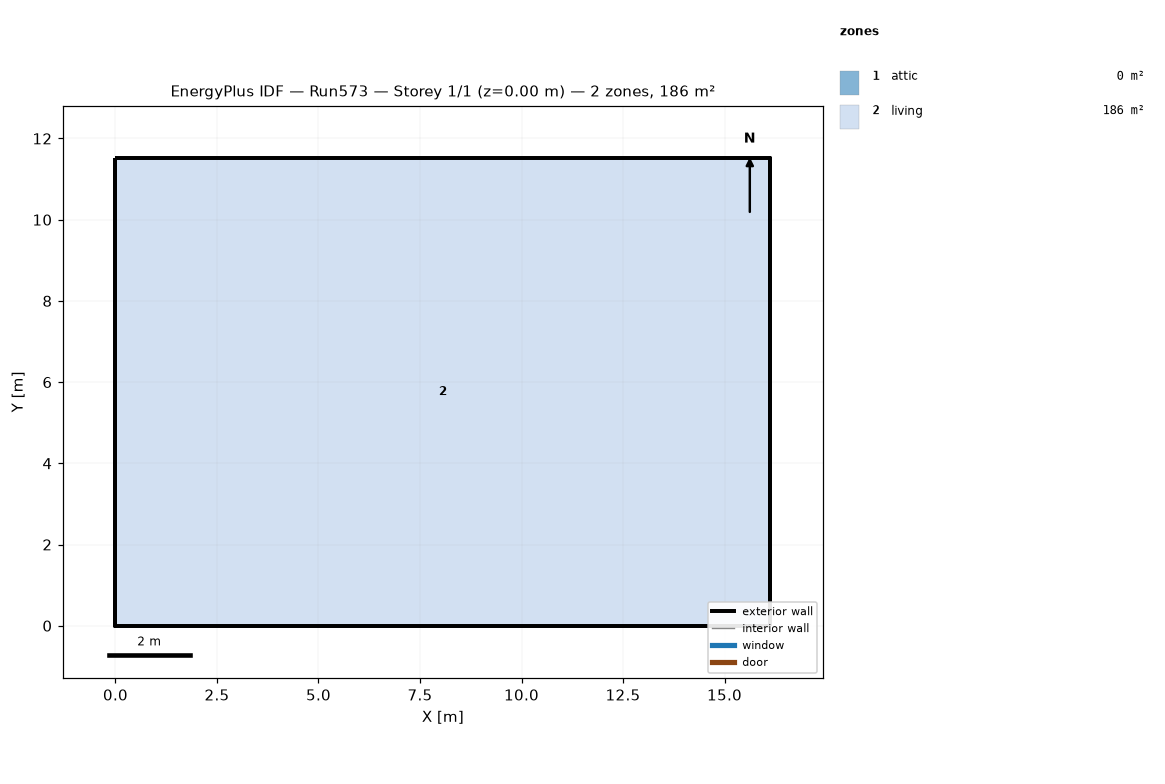
=== STOREY PLAN SPEC (per zone: floor XY polygon, exterior-wall plan segments, windows/doors) ===
zone 1: attic  (0.0 m²)
  exterior wall: (16.13, 0.00) – (16.13, 11.52) – (16.13, 5.76)  [17.3 m]
  exterior wall: (0.00, 11.52) – (0.00, 0.00) – (0.00, 5.76)  [17.3 m]
zone 2: living  (185.8 m²)
  floor: (0.00, 0.00) (0.00, 11.52) (16.13, 11.52) (16.13, 0.00)
  exterior wall: (0.00, 0.00) – (16.13, 0.00)  [16.1 m]
  exterior wall: (16.13, 0.00) – (16.13, 11.52)  [11.5 m]
  exterior wall: (16.13, 11.52) – (0.00, 11.52)  [16.1 m]
  exterior wall: (0.00, 11.52) – (0.00, 0.00)  [11.5 m]

=== DERIVED (storey summary) ===
Building: Run573
Storey: 1 of 1  (floor level z = 0.00 m)
Storey gross floor area: 185.8 m²
Zones on this storey: 2
  - attic: floor 0.0 m²; exterior wall 34.6 m (15.8 m²); WWR 0.0%
  - living: floor 185.8 m²; exterior wall 55.3 m (404.5 m²); WWR 0.0%
Zone adjacency: (none detected)